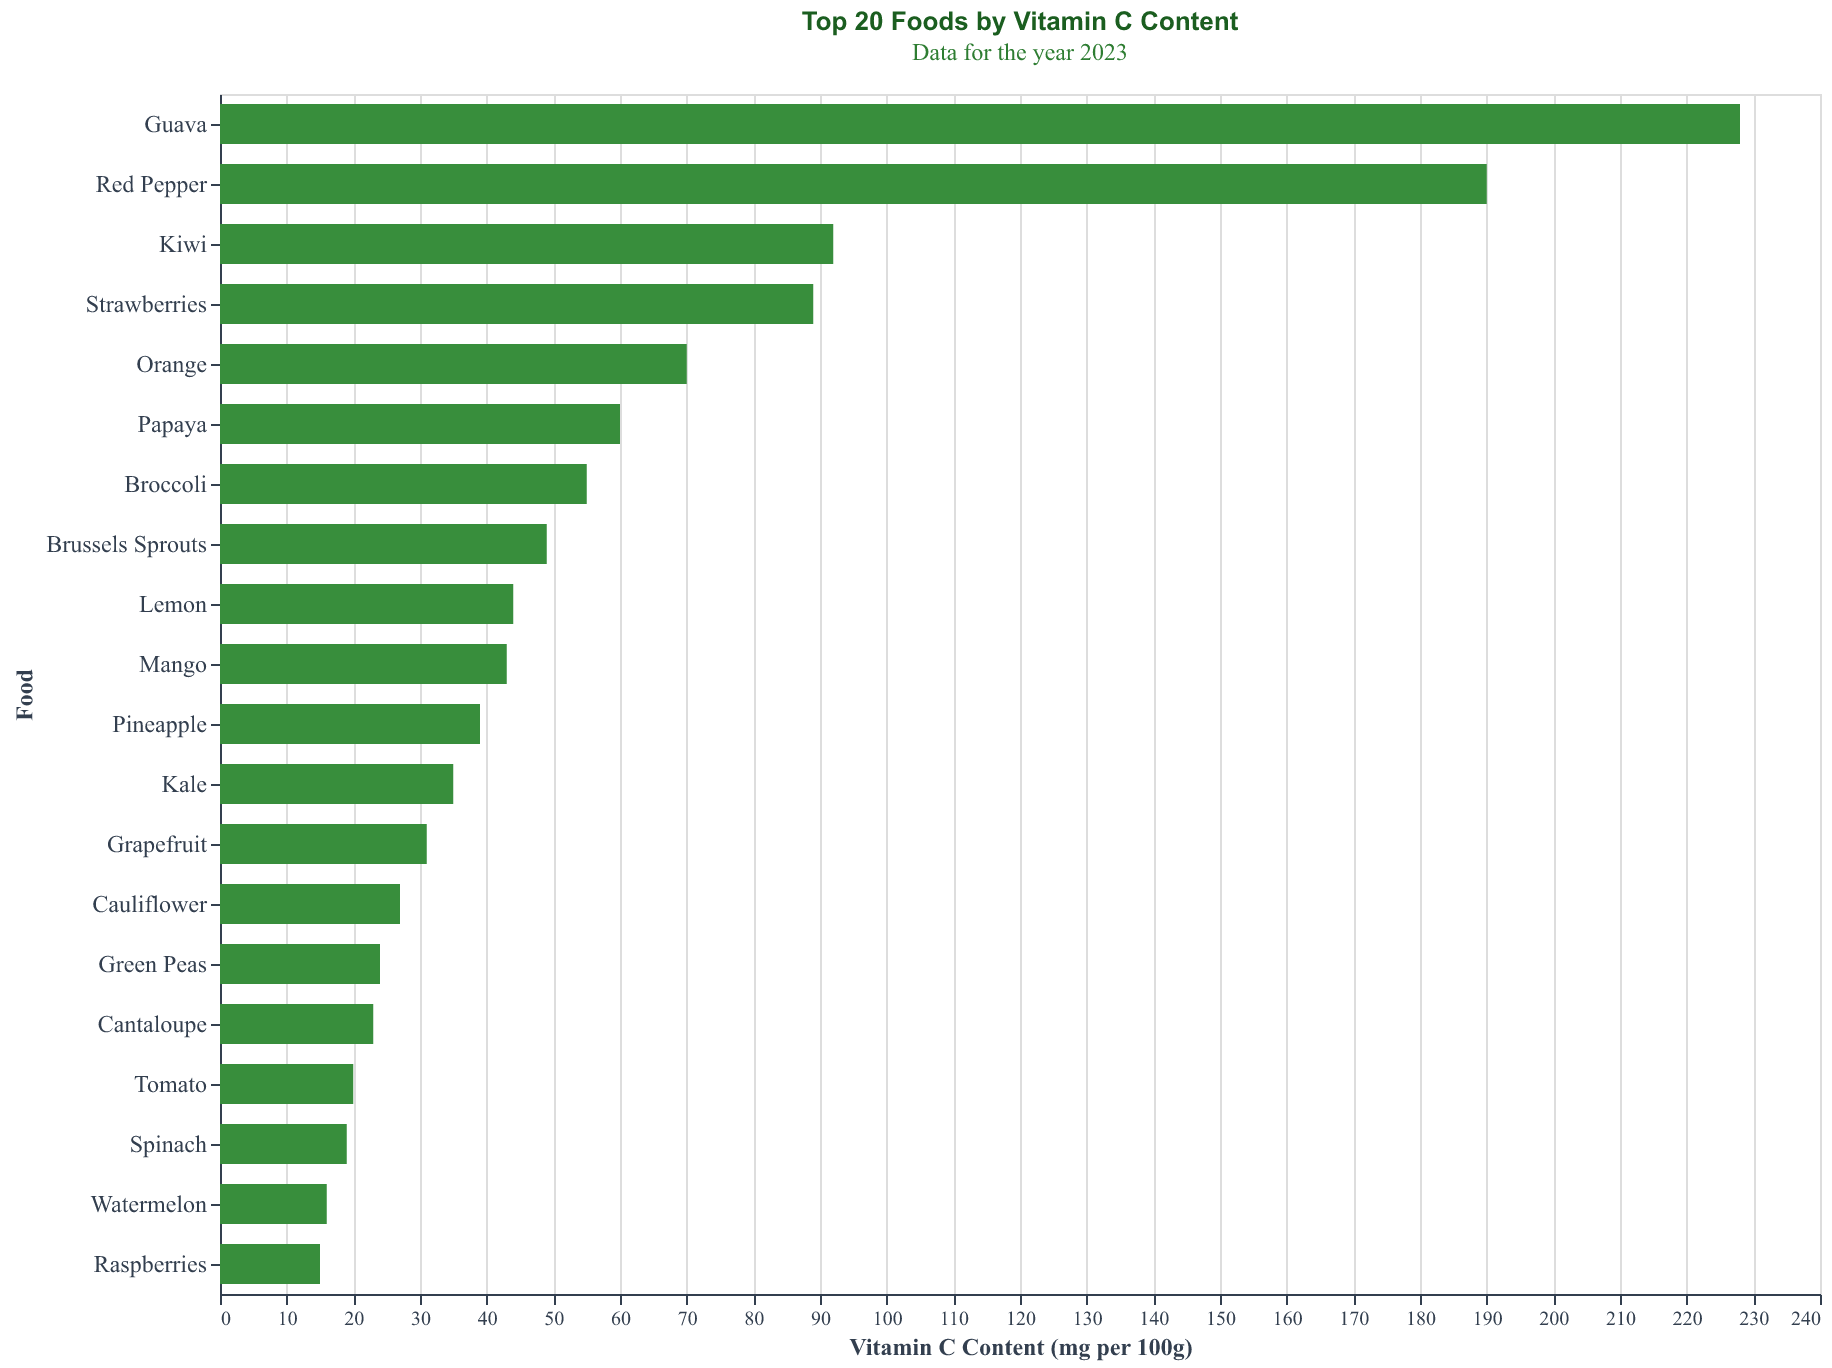

Source data for this figure (header and first rows):
Food, VitaminC
Guava, 228
Red Pepper, 190
Kiwi, 92
Strawberries, 89
Orange, 70
Papaya, 60
Broccoli, 55
Brussels Sprouts, 49
Lemon, 44
Mango, 43
Pineapple, 39
Kale, 35
Grapefruit, 31
Cauliflower, 27
Green Peas, 24
Cantaloupe, 23
Tomato, 20
Spinach, 19
Watermelon, 16
Raspberries, 15
